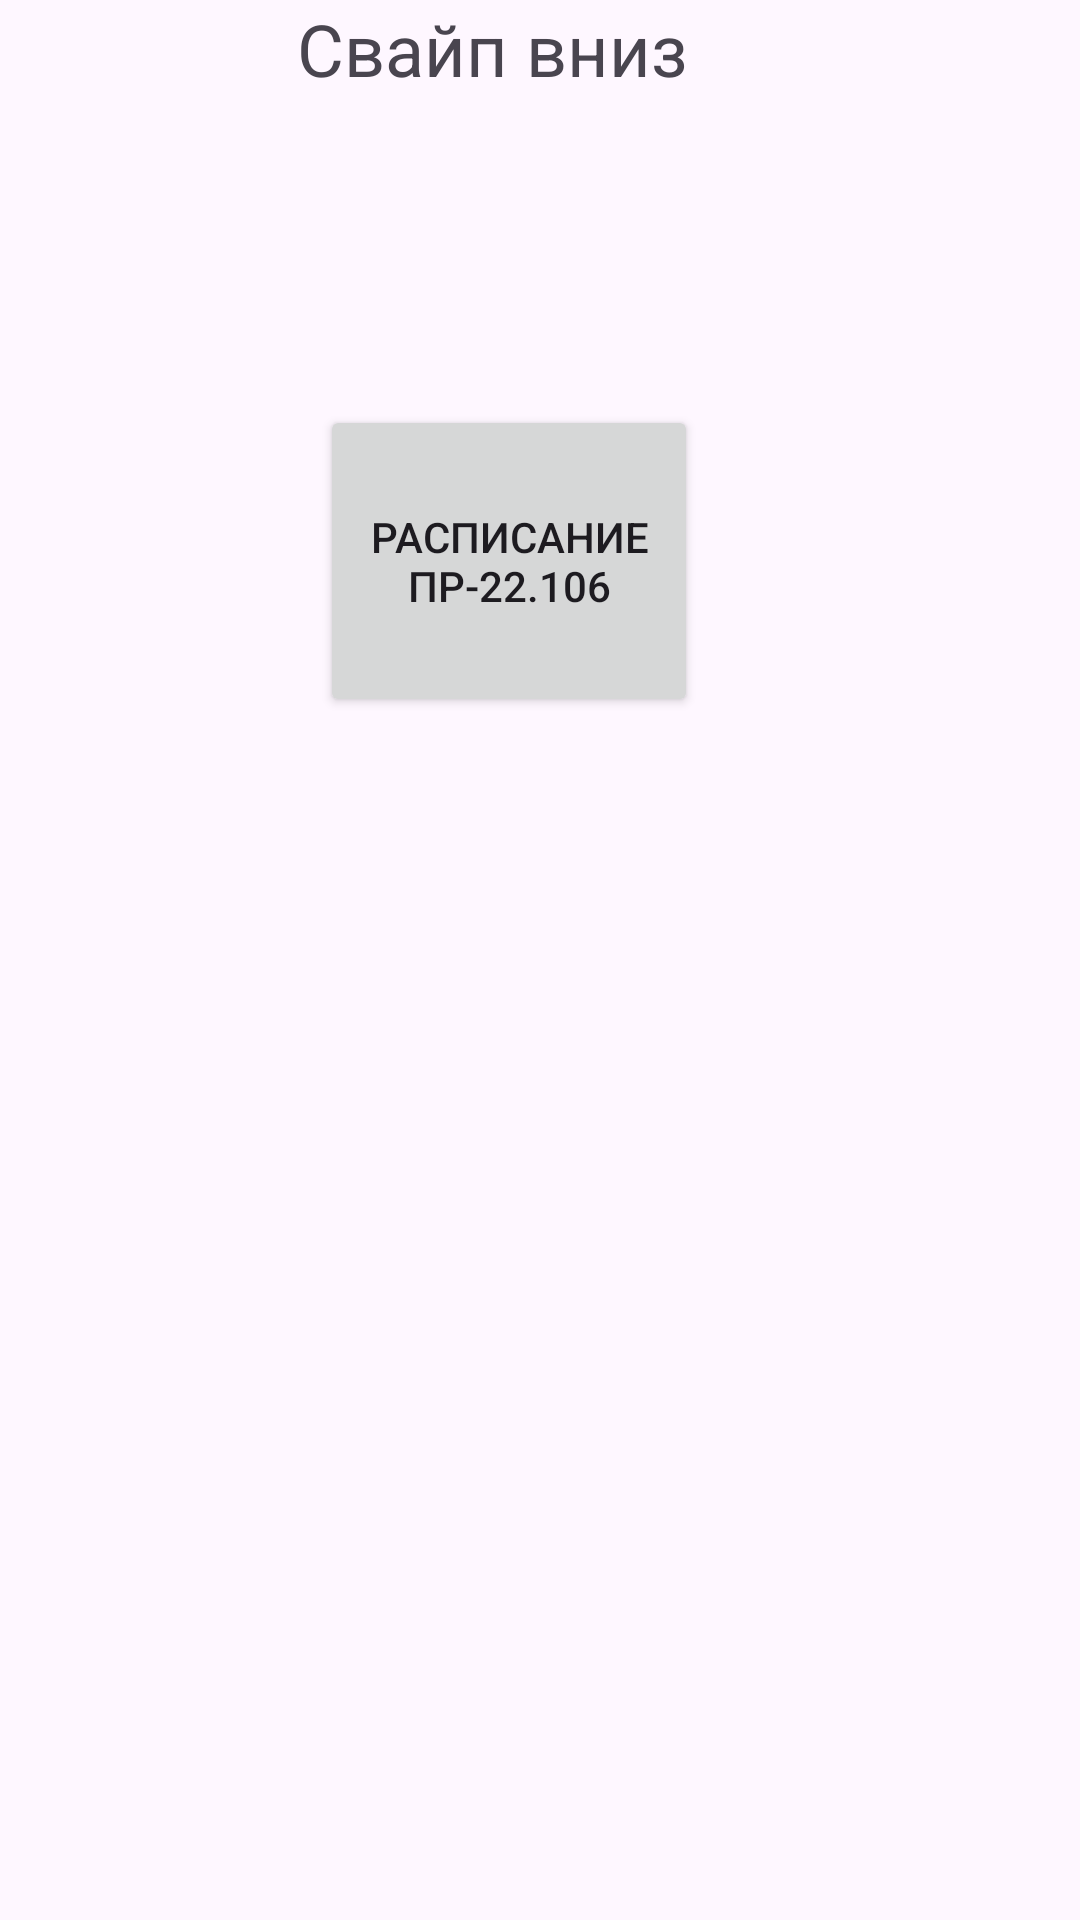

Here is an Android app screen rendered from its layout file. Give the layout XML and the strings, colors and styles it references.
<!-- AndroidManifest.xml: application theme Theme.PR_31_Tur -->
<!-- res/layout/activity_main3.xml -->
<?xml version="1.0" encoding="utf-8"?>
<androidx.constraintlayout.widget.ConstraintLayout xmlns:android="http://schemas.android.com/apk/res/android"
    xmlns:app="http://schemas.android.com/apk/res-auto"
    xmlns:tools="http://schemas.android.com/tools"
    android:layout_width="match_parent"
    android:layout_height="match_parent"
    tools:context=".MainActivity3">
    <TextView
        android:id="@+id/textView2"
        android:layout_width="162dp"
        android:layout_height="114dp"
        android:text="Свайп вниз"
        android:textColorLink="#FF0A0A"
        android:textSize="24sp"
        app:layout_constraintEnd_toEndOf="parent"
        app:layout_constraintStart_toStartOf="parent"
        app:layout_constraintTop_toTopOf="parent" />

    <Button
        android:id="@+id/buttonRas"
        android:layout_width="126dp"
        android:layout_height="104dp"
        android:layout_marginStart="146dp"
        android:layout_marginTop="21dp"
        android:layout_marginEnd="167dp"
        android:text="Расписание ПР-22.106"
        app:layout_constraintEnd_toEndOf="parent"
        app:layout_constraintStart_toStartOf="parent"
        app:layout_constraintTop_toBottomOf="@+id/textView2" />
</androidx.constraintlayout.widget.ConstraintLayout>
<!-- resources referenced by this layout -->
<resources>
  <style name="Theme.PR_31_Tur" parent="Base.Theme.PR_31_Tur" />
  <style name="Base.Theme.PR_31_Tur" parent="Theme.Material3.DayNight.NoActionBar">
          
          
      </style>
</resources>
